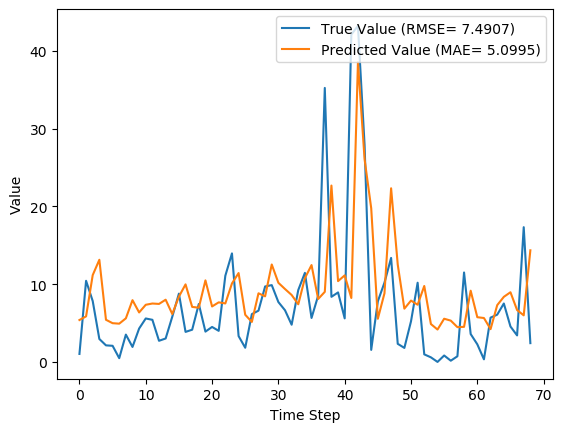

The data file committed next to this chart (first rows):
y_true, y_pred, y_true_scaled, y_pred_scaled
1.029, 5.389, 0.009665, 0.05063
10.43, 5.858, 0.09803, 0.05504
7.83, 11.16, 0.07357, 0.1049
2.951, 13.14, 0.02773, 0.1234
2.13, 5.42, 0.02001, 0.05093
2.073, 4.982, 0.01948, 0.04681
0.4814, 4.92, 0.004524, 0.04623
3.513, 5.605, 0.03301, 0.05266
1.926, 7.942, 0.01809, 0.07463
4.293, 6.363, 0.04034, 0.05979
5.587, 7.349, 0.0525, 0.06905
5.416, 7.511, 0.05089, 0.07057
2.717, 7.458, 0.02553, 0.07007
3.014, 8.002, 0.02832, 0.07519
5.817, 6.16, 0.05466, 0.05788
8.783, 8.4, 0.08253, 0.07892
3.86, 9.972, 0.03627, 0.0937
4.144, 7.075, 0.03894, 0.06648
7.454, 6.973, 0.07004, 0.06552
3.899, 10.49, 0.03663, 0.09854
4.497, 7.135, 0.04226, 0.06704
3.997, 7.661, 0.03756, 0.07199
11.09, 7.522, 0.1042, 0.07067
13.96, 10.09, 0.1312, 0.09482
3.323, 11.43, 0.03122, 0.1074
1.823, 6.064, 0.01713, 0.05697
6.149, 5.145, 0.05777, 0.04834
6.593, 8.825, 0.06195, 0.08292
9.706, 8.435, 0.0912, 0.07926
9.877, 12.53, 0.09281, 0.1177
7.7, 10.18, 0.07235, 0.09562
6.643, 9.373, 0.06242, 0.08807
4.784, 8.608, 0.04495, 0.08088
9.247, 7.413, 0.08689, 0.06966
11.45, 10.77, 0.1076, 0.1012
5.653, 12.45, 0.05312, 0.117
8.521, 8.094, 0.08007, 0.07605
35.23, 9.011, 0.3311, 0.08467
8.371, 22.68, 0.07866, 0.2131
8.937, 10.39, 0.08398, 0.09765
5.6, 11.13, 0.05262, 0.1046
42.11, 8.225, 0.3956, 0.07728
43.21, 38.54, 0.406, 0.3621
27.9, 26.06, 0.2621, 0.2449
1.549, 19.76, 0.01455, 0.1857
7.801, 5.552, 0.0733, 0.05216
10.2, 8.828, 0.09581, 0.08295
13.38, 22.33, 0.1257, 0.2098
2.329, 12.52, 0.02188, 0.1176
1.801, 6.849, 0.01693, 0.06436
5.217, 7.888, 0.04902, 0.07411
10.18, 7.355, 0.09569, 0.06911
0.9729, 9.765, 0.009141, 0.09175
0.59, 4.873, 0.005544, 0.04579
0.0, 4.164, 0.0, 0.03913
0.8257, 5.554, 0.007759, 0.05218
0.1571, 5.31, 0.001477, 0.04989
0.7271, 4.472, 0.006832, 0.04202
11.5, 4.51, 0.1081, 0.04238
3.584, 9.16, 0.03368, 0.08607
... 9 more rows
